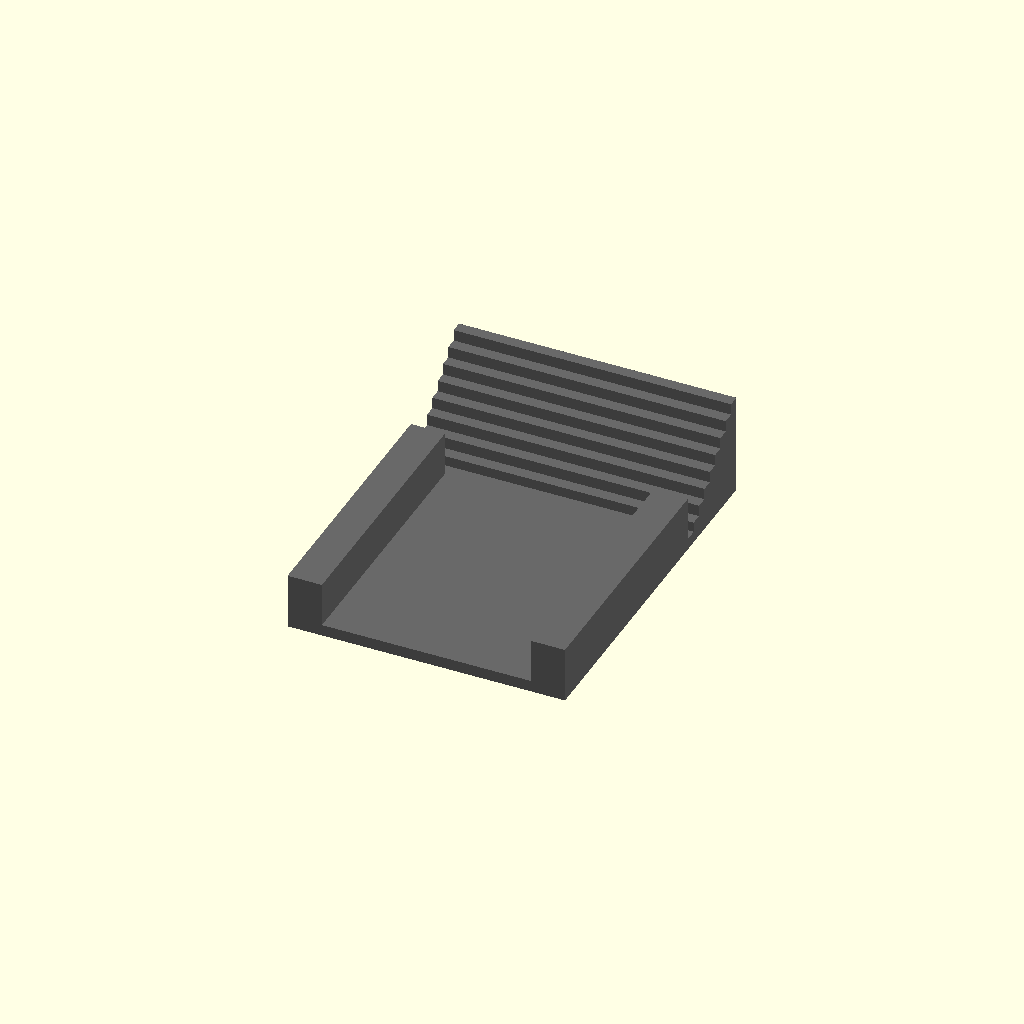
Cell 1: rendered with the file's own defaults.
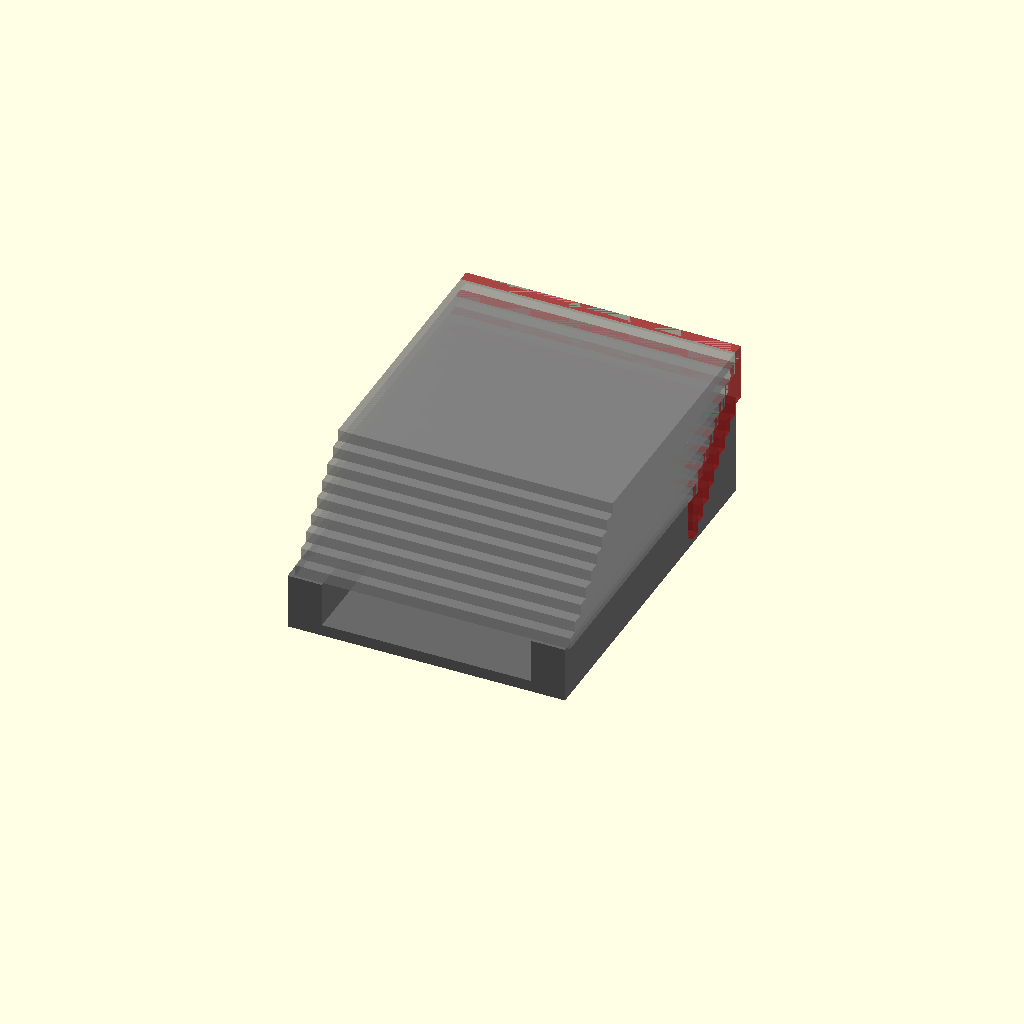
Cell 2: the same model with show_tiles = true.
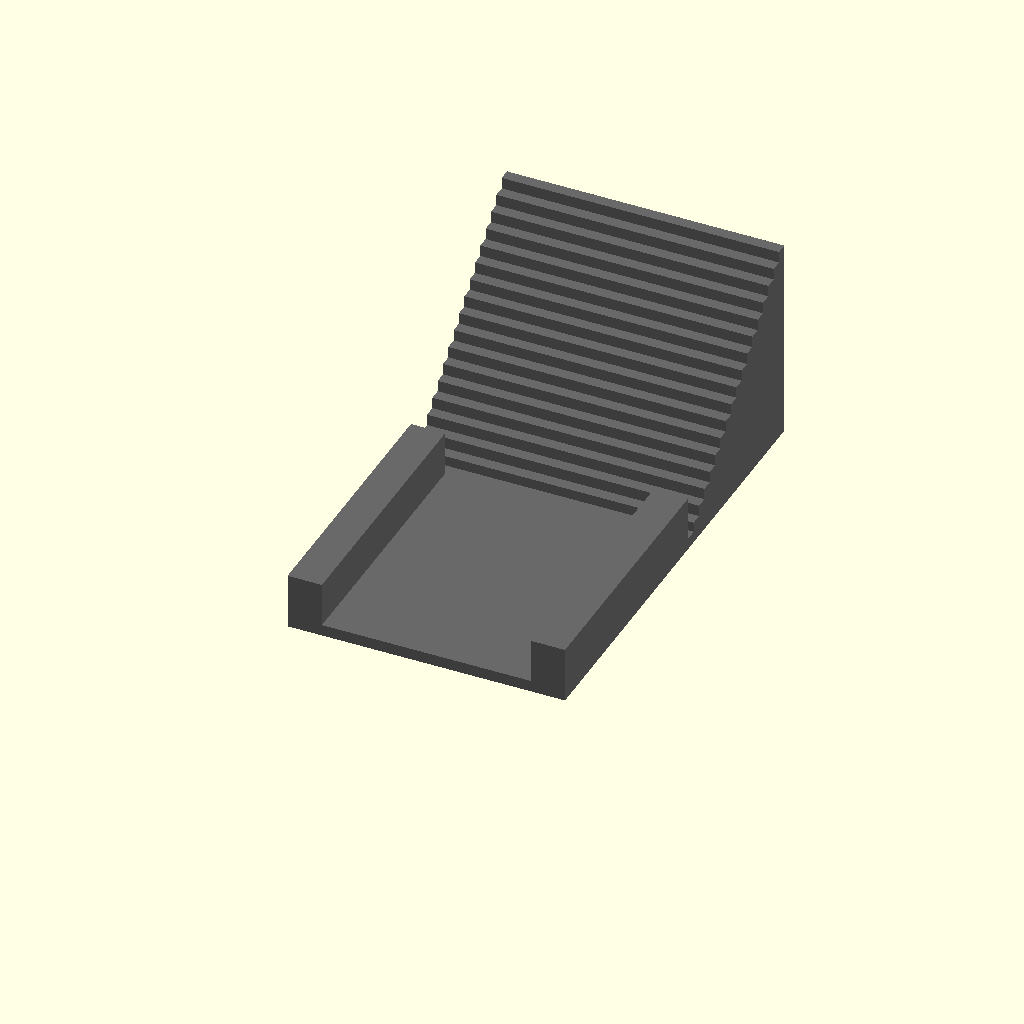
Cell 3: the same model with num_tiles = 18.
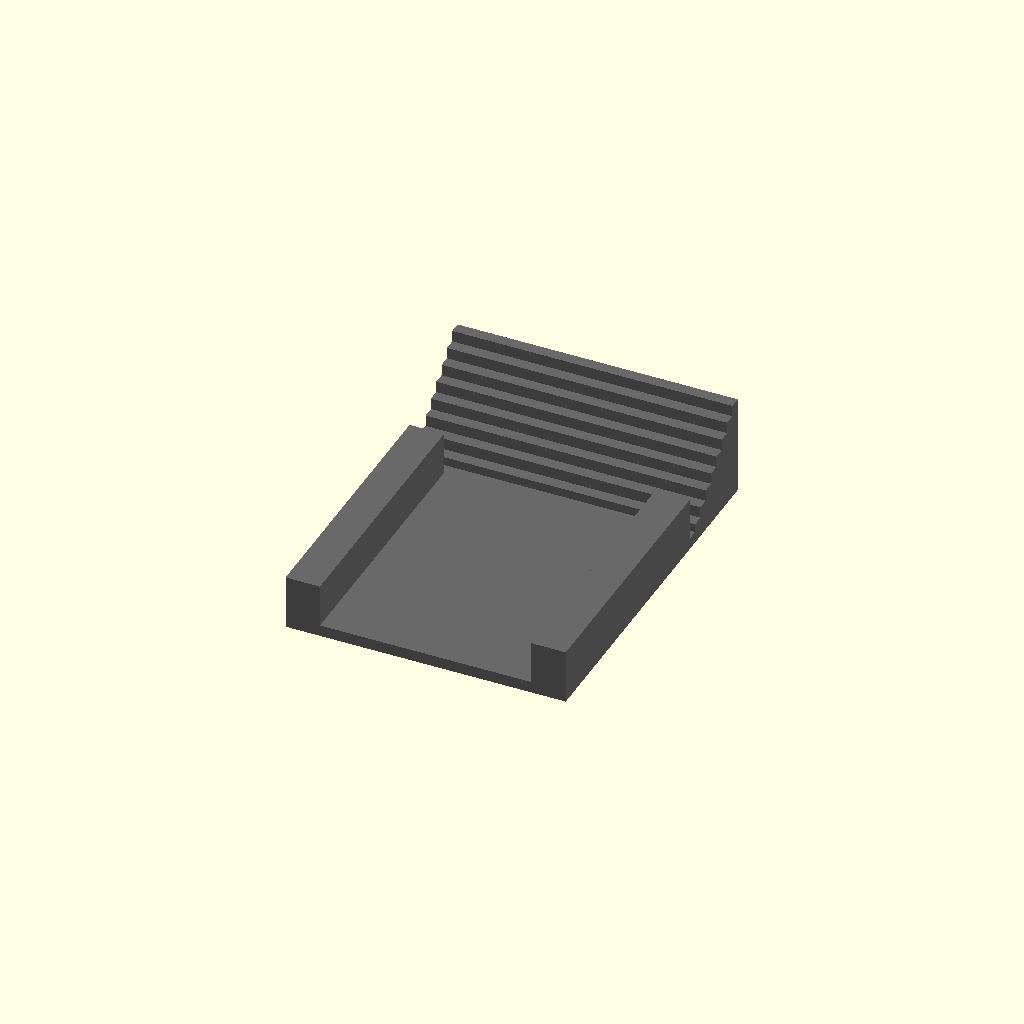
Cell 4: the same model with clr = 0.03.
All cells are drawn from one camera (rotation 55°, 0°, 25°, orthographic, colour scheme Cornfield), so only the parameter changes between them.
Source of the model, scad/element_wall-base-u.scad:
// wall-base.scad
// Support base that holds a stack of 9 Element200 wall tiles, each flipped
// upside down (wall hanging down). Every tile sits directly on the one below
// it, shifted +Y by one wall thickness so its wall hangs just outside the
// previous tile's edge. A staircase under the walls supports each wall.
// Units: inches

include <sub_base_plate.scad>

// Tile geometry (must match element200-u.scad)
wall_h     = plate_h + 1/2;   // total wall height measured from plate bottom
wall_thick = 1/8;
wall_y     = plate_d - frame_w;
tile_w     = plate_w + 2 * frame_w;   // 3.0"
tile_y0    = -frame_w;                // front edge of a tile

// Base parameters
num_tiles  = 9;
clr        = 0.015;       // clearance between tile and base surfaces
floor_t    = 1/8;         // floor thickness
ledge_w    = 3/8;         // inward shelf under tile 1's plate
step_y     = wall_thick;  // Y shift between consecutive tiles
show_tiles = false;       // preview ghost tiles

wall_drop  = wall_h - plate_h;                 // how far a wall hangs below its plate
z0         = floor_t + wall_drop;              // plate bottom of tile 1
function tile_z(k) = z0 + k * plate_h;         // plate bottom of tile k
function tile_yoff(k) = k * step_y;

cav_w      = tile_w + 2 * clr;                 // base width: tile width plus clearance
base_w     = cav_w;
y_front    = tile_y0 - clr;
y_end      = tile_yoff(num_tiles - 1) + wall_y + wall_thick;
base_x0    = -frame_w - clr;

module floor_plate() {
    translate([base_x0, y_front, 0])
        cube([base_w, y_end - y_front, floor_t]);
}

// One step per wall: step k rises to the underside of wall k and extends to the rear
module wall_steps() {
    for (k = [0:num_tiles-1]) {
        y = tile_yoff(k) + wall_y;
        translate([-frame_w - clr, y, 0])
            cube([cav_w, y_end - y, tile_z(k) - wall_drop - clr]);
    }
}

// Shelves carrying the plate edges of tile 1 in front of its wall
module ledges() {
    for (x = [-frame_w - clr, -frame_w - clr + cav_w - ledge_w])
        translate([x, y_front, 0])
            cube([ledge_w, wall_y + tile_yoff(0) - y_front, z0 - clr]);
}

module wall_base() {
    color("dimgray") union() {
        floor_plate();
        wall_steps();
        ledges();
    }
}

// Placeholder tile (flipped about Y so the wall stays on the +Y edge)
module ghost_tile(k) {
    translate([plate_w + frame_w, tile_yoff(k), tile_z(k) + plate_h])
        rotate([0, 180, 0]) {
            color("gray", 0.5) translate([-frame_w, -frame_w, 0]) cube([tile_w, tile_w, plate_h]);
            color("firebrick", 0.7) translate([-frame_w, wall_y, 0]) cube([tile_w, wall_thick, wall_h]);
        }
}

wall_base();
if (show_tiles) for (k = [0:num_tiles-1]) ghost_tile(k);
Customizer parameters (derived from the source; name, type, default, range or options):
num_tiles: number, default 9
clr: number, default 0.015
show_tiles: bool, default false
